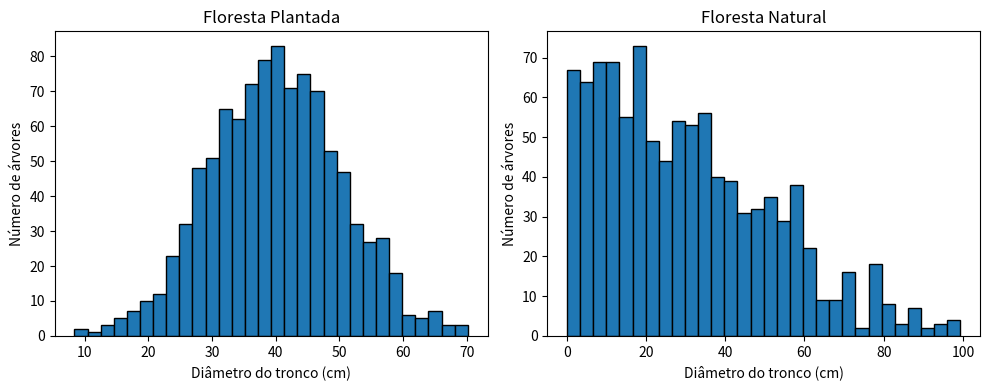

Python code for this plot:
##Compreendendo a Distribuição Diamétrica das Florestas 

import numpy as np
import matplotlib.pyplot as plt

# Gerar dados simulados para uma floresta plantada (distribuição normal)
media_plantada = 40  # Média dos diâmetros
desvio_padrao_plantada = 10  # Desvio padrão dos diâmetros
num_arvores_plantada = 1000  # Número de árvores na floresta plantada

dados_plantada = np.random.normal(media_plantada, desvio_padrao_plantada, num_arvores_plantada)

# Gerar dados simulados para uma floresta natural (distribuição J-invertido)
num_arvores_natural = 1000  # Número de árvores na floresta natural

# Definir os limites das classes de diâmetro para criar a distribuição J-invertido
classes_diametro = [0, 20, 40, 60, 80, 100]  # Intervalos de diâmetro
probabilidades = [0.4, 0.3, 0.2, 0.08, 0.02]  # Probabilidades de cada classe de diâmetro

# Gerar a distribuição J-invertido com base nas probabilidades
dados_natural = np.concatenate([
    np.random.uniform(classes_diametro[i], classes_diametro[i + 1], int(num_arvores_natural * p))
    for i, p in enumerate(probabilidades)
])

# Criar os gráficos de distribuição diamétrica
plt.figure(figsize=(10, 4))

# Gráfico da floresta plantada (distribuição normal)
plt.subplot(1, 2, 1)
plt.hist(dados_plantada, bins=30, edgecolor='black')
plt.xlabel('Diâmetro do tronco (cm)')
plt.ylabel('Número de árvores')
plt.title('Floresta Plantada')

# Gráfico da floresta natural (distribuição J-invertido)
plt.subplot(1, 2, 2)
plt.hist(dados_natural, bins=30, edgecolor='black')
plt.xlabel('Diâmetro do tronco (cm)')
plt.ylabel('Número de árvores')
plt.title('Floresta Natural')

plt.tight_layout()  # Melhorar o espaçamento entre os gráficos
plt.show()
